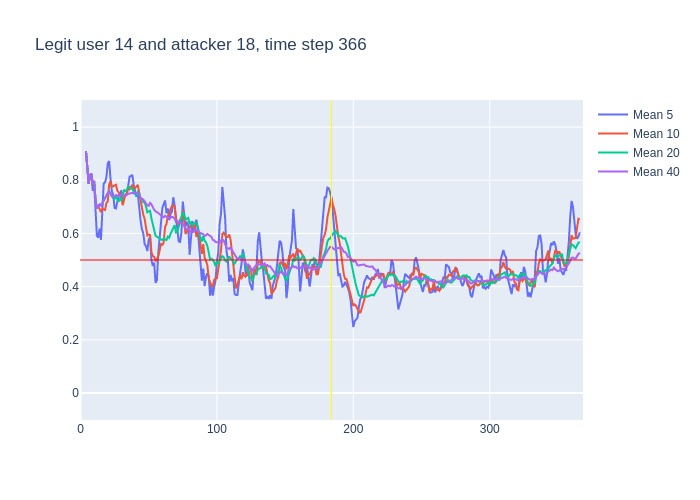

The file beside this chart, header and first rows:
, time, confidence, avg_5_conf, avg_10_conf, avg_20_conf, avg_40_conf, real_user, predicted, user_count
0, 3, 0.91, , , , , 14, 14, 16
1, 4, 0.75, 0.91, 0.91, 0.91, 0.91, 14, 14, 16
2, 5, 0.7, 0.83, 0.83, 0.83, 0.83, 14, 14, 16
3, 6, 0.92, 0.7867, 0.7867, 0.7867, 0.7867, 14, 14, 16
4, 7, 0.84, 0.82, 0.82, 0.82, 0.82, 14, 14, 16
5, 8, 0.59, 0.824, 0.824, 0.824, 0.824, 14, 14, 16
6, 9, 0.87, 0.76, 0.785, 0.785, 0.785, 14, 14, 16
7, 10, 0.23, 0.784, 0.7971, 0.7971, 0.7971, 14, 21, 16
8, 11, 0.43, 0.69, 0.7263, 0.7263, 0.7263, 14, 14, 16
9, 12, 0.8, 0.592, 0.6933, 0.6933, 0.6933, 14, 14, 16
10, 13, 0.76, 0.584, 0.704, 0.704, 0.704, 14, 14, 16
11, 14, 0.66, 0.618, 0.689, 0.7091, 0.7091, 14, 14, 16
12, 15, 0.83, 0.576, 0.68, 0.705, 0.705, 14, 14, 16
13, 16, 0.89, 0.696, 0.693, 0.7146, 0.7146, 14, 14, 16
14, 17, 0.82, 0.788, 0.69, 0.7271, 0.7271, 14, 14, 16
15, 18, 0.86, 0.792, 0.688, 0.7333, 0.7333, 14, 14, 16
16, 19, 0.92, 0.812, 0.715, 0.7412, 0.7412, 14, 14, 16
17, 20, 0.87, 0.864, 0.72, 0.7518, 0.7518, 14, 14, 16
18, 21, 0.56, 0.872, 0.784, 0.7583, 0.7583, 14, 14, 16
19, 22, 0.58, 0.806, 0.797, 0.7479, 0.7479, 14, 14, 16
20, 23, 0.79, 0.758, 0.775, 0.7395, 0.7395, 14, 14, 16
21, 24, 0.68, 0.744, 0.778, 0.7335, 0.7419, 14, 14, 16
22, 25, 0.86, 0.696, 0.78, 0.73, 0.7391, 14, 14, 16
23, 26, 0.67, 0.694, 0.783, 0.738, 0.7443, 14, 14, 16
24, 27, 0.72, 0.716, 0.761, 0.7255, 0.7412, 14, 14, 16
25, 28, 0.82, 0.744, 0.751, 0.7195, 0.7404, 14, 14, 16
26, 29, 0.74, 0.75, 0.747, 0.731, 0.7435, 14, 14, 16
27, 30, 0.64, 0.762, 0.729, 0.7245, 0.7433, 14, 14, 16
28, 31, 0.78, 0.718, 0.706, 0.745, 0.7396, 14, 14, 16
29, 32, 0.75, 0.74, 0.728, 0.7625, 0.741, 14, 14, 16
30, 33, 0.85, 0.746, 0.745, 0.76, 0.7413, 14, 14, 16
31, 34, 0.88, 0.752, 0.751, 0.7645, 0.7448, 14, 14, 16
32, 35, 0.81, 0.78, 0.771, 0.7755, 0.7491, 14, 14, 16
33, 36, 0.79, 0.814, 0.766, 0.7745, 0.7509, 14, 14, 16
34, 37, 0.77, 0.816, 0.778, 0.7695, 0.7521, 14, 14, 16
35, 38, 0.66, 0.82, 0.783, 0.767, 0.7526, 14, 14, 16
36, 39, 0.77, 0.782, 0.767, 0.757, 0.75, 14, 14, 16
37, 40, 0.7, 0.76, 0.77, 0.7495, 0.7505, 14, 14, 16
38, 41, 0.85, 0.738, 0.776, 0.741, 0.7492, 14, 14, 16
39, 42, 0.46, 0.75, 0.783, 0.7555, 0.7518, 14, 14, 16
40, 43, 0.47, 0.688, 0.754, 0.7495, 0.7445, 14, 14, 16
41, 44, 0.6, 0.65, 0.716, 0.7335, 0.7335, 14, 14, 16
42, 45, 0.63, 0.616, 0.688, 0.7295, 0.7297, 14, 14, 16
43, 46, 0.64, 0.602, 0.67, 0.718, 0.728, 14, 14, 16
44, 47, 0.42, 0.56, 0.655, 0.7165, 0.721, 14, 14, 16
45, 48, 0.38, 0.552, 0.62, 0.7015, 0.7105, 14, 14, 16
46, 49, 0.81, 0.534, 0.592, 0.6795, 0.7053, 14, 14, 16
47, 50, 0.68, 0.576, 0.596, 0.683, 0.7037, 14, 14, 16
48, 51, 0.21, 0.586, 0.594, 0.685, 0.715, 14, 14, 16
49, 52, 0.31, 0.5, 0.53, 0.6565, 0.7095, 14, 13, 16
50, 53, 0.44, 0.478, 0.515, 0.6345, 0.6973, 14, 14, 16
51, 54, 0.43, 0.49, 0.512, 0.614, 0.6893, 14, 14, 16
52, 55, 0.73, 0.414, 0.495, 0.5915, 0.6835, 14, 14, 16
53, 56, 0.72, 0.424, 0.505, 0.5875, 0.681, 14, 14, 16
54, 57, 0.65, 0.526, 0.513, 0.584, 0.6767, 14, 14, 16
55, 58, 0.64, 0.594, 0.536, 0.578, 0.6725, 14, 14, 16
56, 59, 0.74, 0.634, 0.562, 0.577, 0.667, 14, 14, 16
57, 60, 0.8, 0.696, 0.555, 0.5755, 0.6625, 14, 14, 16
58, 61, 0.79, 0.71, 0.567, 0.5805, 0.6607, 14, 14, 16
59, 62, 0.41, 0.724, 0.625, 0.5775, 0.6665, 14, 14, 16
... 304 more rows
